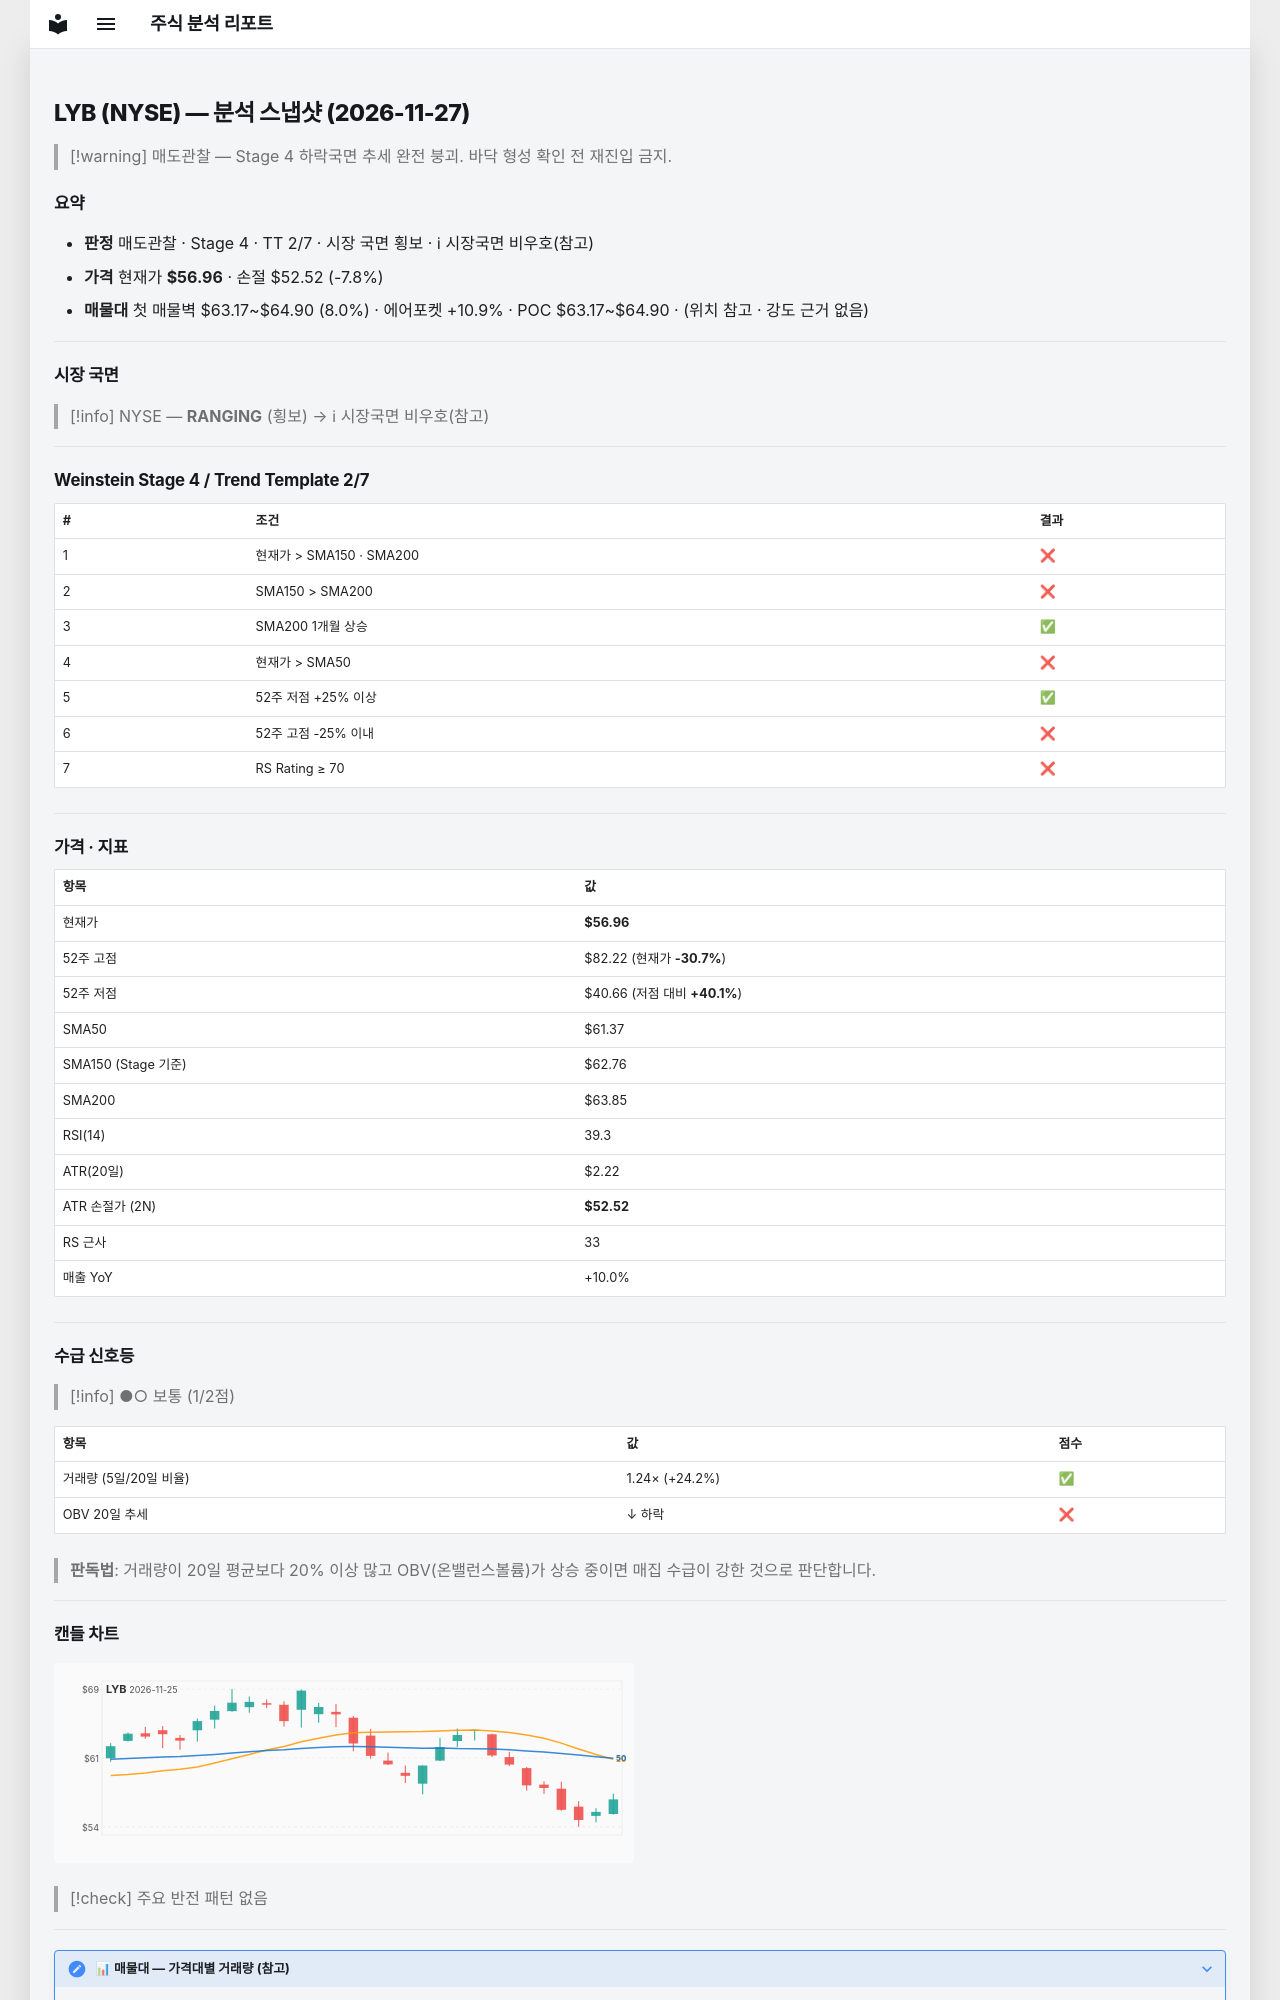

repository: soloandco/stock-reports · page: snapshots/LYB-2026-11-27/index.html · generator: mkdocs

---
type: analysis-snapshot
title: LYB 분석 스냅샷
ticker: LYB
market: NYSE
created: 2026-11-27
updated: 2026-11-27
bar-date: 2026-11-25
verdict: 매도관찰
real-rr: 2.58
sma50-gap-pct: -7.2
weekly-position: 저항대아래
weekly-overhead-price: 68.42
weekly-overhead-pct: 20.1
stage: 4
trend-template-score: 2
tt-max: 7
ma-set: sma-50-150-200
price: 56.959999084472656
stop-price: 52.518523642075806
market-regime: RANGING
supply-demand-score: 1/2
supply-demand-label: 보통
status: tracking
tags:
  - stock-agent
  - watchlist
  - LYB
  - analysis
related:
  - "[[analysis-template]]"
---

# LYB (NYSE) — 분석 스냅샷 (2026-11-27)

> [!warning] 매도관찰 — Stage 4 하락국면
> 추세 완전 붕괴. 바닥 형성 확인 전 재진입 금지.

## 요약

- **판정** 매도관찰 · Stage 4 · TT 2/7 · 시장 국면 횡보 · ℹ 시장국면 비우호(참고)
- **가격** 현재가 **$56.96** · 손절 $52.52 (-7.8%)
- **매물대** 첫 매물벽 $63.17~$64.90 (8.0%) · 에어포켓 +10.9% · POC $63.17~$64.90 · (위치 참고 · 강도 근거 없음)

---

## 시장 국면

> [!info] NYSE — **RANGING** (횡보) → ℹ 시장국면 비우호(참고)

---

## Weinstein Stage 4 / Trend Template 2/7

| # | 조건 | 결과 |
|---|------|------|
| 1 | 현재가 > SMA150 · SMA200 | ❌ |
| 2 | SMA150 > SMA200 | ❌ |
| 3 | SMA200 1개월 상승 | ✅ |
| 4 | 현재가 > SMA50 | ❌ |
| 5 | 52주 저점 +25% 이상 | ✅ |
| 6 | 52주 고점 -25% 이내 | ❌ |
| 7 | RS Rating ≥ 70 | ❌ |

---

## 가격 · 지표

| 항목 | 값 |
|------|---|
| 현재가 | **$56.96** |
| 52주 고점 | $82.22 (현재가 **-30.7%**) |
| 52주 저점 | $40.66 (저점 대비 **+40.1%**) |
| SMA50 | $61.37 |
| SMA150 (Stage 기준) | $62.76 |
| SMA200 | $63.85 |
| RSI(14) | 39.3 |
| ATR(20일) | $2.22 |
| ATR 손절가 (2N) | **$52.52** |
| RS 근사 | 33 |
| 매출 YoY | +10.0% |

---
## 수급 신호등

> [!info] ●○ 보통 (1/2점)

| 항목 | 값 | 점수 |
|------|------|------|
| 거래량 (5일/20일 비율) | 1.24× (+24.2%) | ✅ |
| OBV 20일 추세 | ↓ 하락 | ❌ |

> **판독법**: 거래량이 20일 평균보다 20% 이상 많고 OBV(온밸런스볼륨)가 상승 중이면 매집 수급이 강한 것으로 판단합니다.

---
